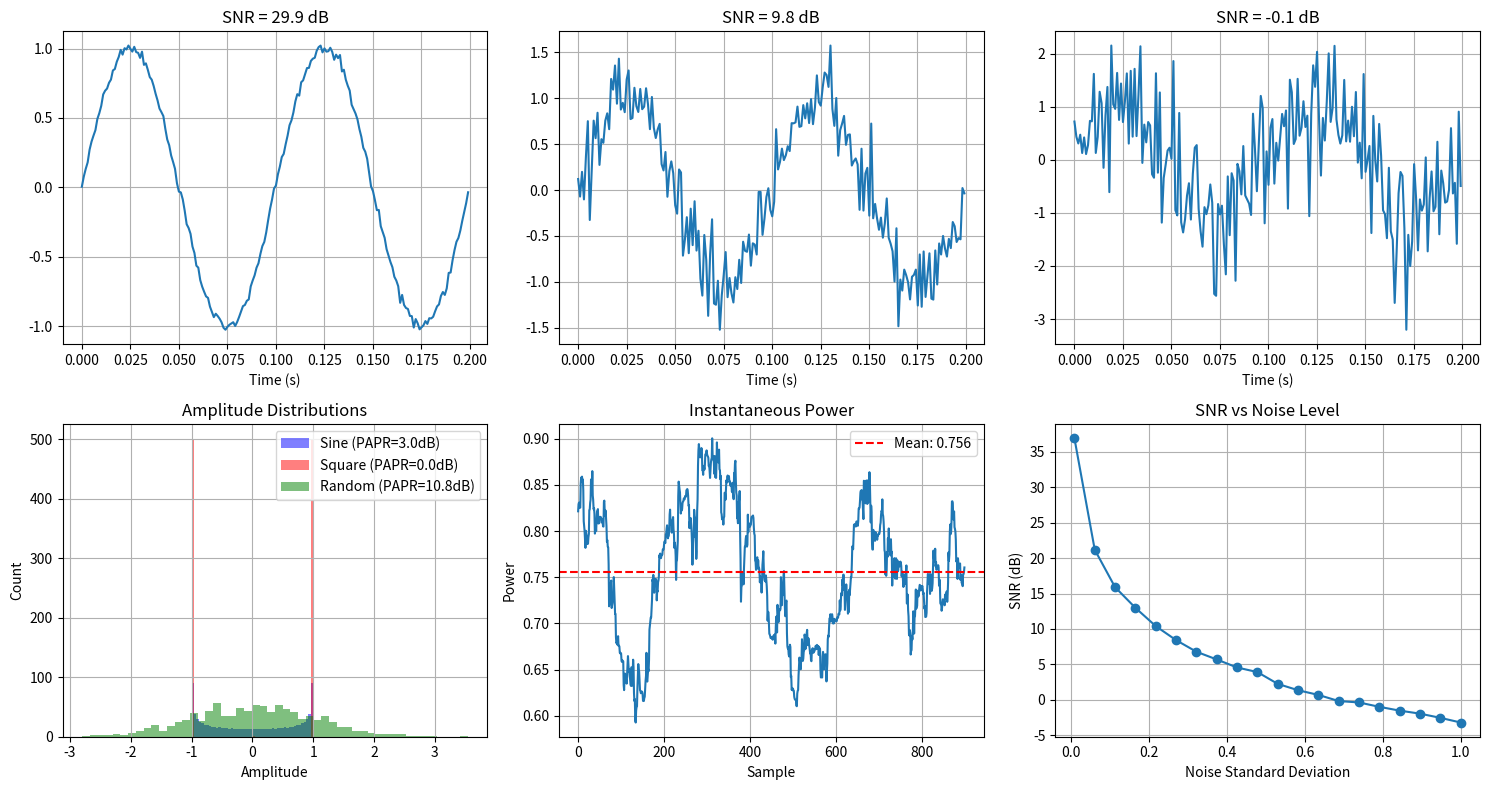

This chart was generated by the following Python code:
"""
Signal Quality Metrics - measuring signal characteristics
SNR, power, PAPR, and other quality indicators
"""

import numpy as np
import matplotlib.pyplot as plt


def compute_signal_power(signal):
    """
    calculate average signal power
    for complex signals uses magnitude squared
    """
    return np.mean(np.abs(signal)**2)


def compute_snr(signal, noise):
    """
    compute signal to noise ratio
    SNR = 10*log10(signal_power / noise_power)
    """
    sig_power = compute_signal_power(signal)
    noise_power = compute_signal_power(noise)
    
    snr_linear = sig_power / noise_power
    snr_db = 10 * np.log10(snr_linear)
    
    return snr_db


def estimate_snr_from_noisy_signal(noisy_signal, noise_percentile=10):
    """
    estimate SNR when you only have the noisy signal
    assumes noise floor is at lower percentile of power
    """
    power = np.abs(noisy_signal)**2
    
    # estimate noise floor
    noise_floor = np.percentile(power, noise_percentile)
    signal_power = np.mean(power)
    
    snr_linear = signal_power / noise_floor
    snr_db = 10 * np.log10(snr_linear)
    
    return snr_db


def compute_rms(signal):
    """
    root mean square value
    gives "average" magnitude
    """
    return np.sqrt(np.mean(np.abs(signal)**2))


def compute_peak_to_average_ratio(signal):
    """
    PAPR - peak to average power ratio
    important for amplifier design and signal characteristics
    high PAPR means signal has large peaks compared to average
    """
    peak_power = np.max(np.abs(signal)**2)
    avg_power = np.mean(np.abs(signal)**2)
    
    papr = peak_power / avg_power
    papr_db = 10 * np.log10(papr)
    
    return papr_db


def compute_energy(signal):
    """total energy in signal"""
    return np.sum(np.abs(signal)**2)


def compute_crest_factor(signal):
    """
    crest factor = peak amplitude / RMS
    another measure of signal dynamics
    """
    peak = np.max(np.abs(signal))
    rms = compute_rms(signal)
    
    cf = peak / rms
    cf_db = 20 * np.log10(cf)  # use 20*log for amplitude ratio
    
    return cf_db


# ===== TESTS =====
def test_signal_metrics():
    """test signal quality metrics"""
    print("Testing signal quality metrics...")
    
    # test: power calculation
    # sine wave with amplitude A has power A^2/2
    t = np.linspace(0, 1, 1000)
    amplitude = 2.0
    sine = amplitude * np.sin(2*np.pi*10*t)
    
    power = compute_signal_power(sine)
    expected_power = amplitude**2 / 2
    
    error = abs(power - expected_power) / expected_power
    assert error < 0.01, f"power calculation error: {power} vs {expected_power}"
    print(f"✓ Power calculation: {power:.3f} (expected {expected_power:.3f})")
    
    # test: SNR calculation with known signal and noise
    clean_signal = np.sin(2*np.pi*50*t)
    noise = np.random.randn(len(t)) * 0.1
    noisy = clean_signal + noise
    
    snr = compute_snr(clean_signal, noise)
    
    # rough sanity check
    assert 15 < snr < 25, f"SNR seems wrong: {snr} dB"
    print(f"✓ SNR calculation: {snr:.2f} dB")
    
    # test: SNR estimation from noisy signal only
    # create signal with known SNR
    signal_amp = 1.0
    noise_amp = 0.2
    sig = signal_amp * np.sin(2*np.pi*20*t)
    noi = noise_amp * np.random.randn(len(t))
    combined = sig + noi
    
    true_snr = 20 * np.log10(signal_amp / noise_amp)
    estimated_snr = estimate_snr_from_noisy_signal(combined)
    
    error = abs(estimated_snr - true_snr)
    assert error < 5, f"SNR estimation too far off: {estimated_snr} vs {true_snr}"
    print(f"✓ SNR estimation: {estimated_snr:.2f} dB (true: {true_snr:.2f} dB)")
    
    # test: PAPR for different signals
    # sine wave has PAPR = 3 dB
    sine_papr = compute_peak_to_average_ratio(np.sin(2*np.pi*10*t))
    assert 2.8 < sine_papr < 3.2, "sine PAPR should be ~3 dB"
    print(f"✓ Sine wave PAPR: {sine_papr:.2f} dB (expected ~3 dB)")
    
    # constant amplitude has PAPR = 0 dB
    const = np.ones(1000)
    const_papr = compute_peak_to_average_ratio(const)
    assert abs(const_papr) < 0.1, "constant signal PAPR should be 0"
    print(f"✓ Constant signal PAPR: {const_papr:.2f} dB")
    
    # test 5: RMS calculation
    # for sine wave RMS = A/sqrt(2)
    sine_rms = compute_rms(sine)
    expected_rms = amplitude / np.sqrt(2)
    
    error_rms = abs(sine_rms - expected_rms) / expected_rms
    assert error_rms < 0.01, "RMS calculation wrong"
    print(f"✓ RMS: {sine_rms:.3f} (expected {expected_rms:.3f})")
    
    # test 6: energy calculation
    signal_short = np.ones(100)
    energy = compute_energy(signal_short)
    assert energy == 100, "energy should equal number of samples for unit signal"
    print(f"✓ Energy calculation: {energy}")
    
    print("All signal metrics tests passed!\n")
    
    # visualization
    fig, axes = plt.subplots(2, 3, figsize=(15, 8))
    
    # SNR comparison
    t = np.linspace(0, 1, 1000)
    clean = np.sin(2*np.pi*10*t)
    
    snr_levels = [30, 10, 0]
    for i, snr_target in enumerate(snr_levels):
        # calculate noise level for target SNR
        sig_pow = compute_signal_power(clean)
        noise_pow = sig_pow / (10**(snr_target/10))
        noise = np.random.randn(len(t)) * np.sqrt(noise_pow)
        noisy = clean + noise
        
        if i == 0:
            ax = axes[0, 0]
        elif i == 1:
            ax = axes[0, 1]
        else:
            ax = axes[0, 2]
            
        ax.plot(t[:200], noisy[:200])
        measured_snr = compute_snr(clean, noise)
        ax.set_title(f'SNR = {measured_snr:.1f} dB')
        ax.set_xlabel('Time (s)')
        ax.grid(True)
    
    # PAPR comparison for different signals
    sine_sig = np.sin(2*np.pi*5*t)
    square_sig = np.sign(np.sin(2*np.pi*5*t))
    random_sig = np.random.randn(len(t))
    
    signals = [sine_sig, square_sig, random_sig]
    names = ['Sine', 'Square', 'Random']
    colors = ['blue', 'red', 'green']
    
    for sig, name, color in zip(signals, names, colors):
        papr = compute_peak_to_average_ratio(sig)
        axes[1,0].hist(sig, bins=50, alpha=0.5, label=f'{name} (PAPR={papr:.1f}dB)', 
                       color=color)
    
    axes[1,0].set_title('Amplitude Distributions')
    axes[1,0].set_xlabel('Amplitude')
    axes[1,0].set_ylabel('Count')
    axes[1,0].legend()
    axes[1,0].grid(True)
    
    # power over time
    window = 100
    moving_power = []
    sig = np.sin(2*np.pi*10*t) + 0.5*np.random.randn(len(t))
    
    for i in range(len(sig) - window):
        power_local = compute_signal_power(sig[i:i+window])
        moving_power.append(power_local)
    
    axes[1,1].plot(moving_power)
    axes[1,1].axhline(np.mean(moving_power), color='r', linestyle='--', 
                      label=f'Mean: {np.mean(moving_power):.3f}')
    axes[1,1].set_title('Instantaneous Power')
    axes[1,1].set_xlabel('Sample')
    axes[1,1].set_ylabel('Power')
    axes[1,1].legend()
    axes[1,1].grid(True)
    
    # SNR vs different noise levels
    snr_values = []
    noise_levels = np.linspace(0.01, 1, 20)
    
    for noise_level in noise_levels:
        sig = np.sin(2*np.pi*20*t)
        noise = np.random.randn(len(t)) * noise_level
        snr_val = compute_snr(sig, noise)
        snr_values.append(snr_val)
    
    axes[1,2].plot(noise_levels, snr_values, 'o-')
    axes[1,2].set_title('SNR vs Noise Level')
    axes[1,2].set_xlabel('Noise Standard Deviation')
    axes[1,2].set_ylabel('SNR (dB)')
    axes[1,2].grid(True)
    
    plt.tight_layout()
    plt.savefig('test_signal_metrics.png', dpi=100)
    print("Saved test_signal_metrics.png")


if __name__ == '__main__':
    test_signal_metrics()
